Run: headless pygame with SDL's dummy video driver; simulated clock (each Clock.tick advances the game by its frame time, no real sleeping); random seed 0; keys injected as events and as key.get_pressed() state; mouse plan: one left click at the window centre at the start of phase 2, then a move to the lower-right quarter at the start of phase 3.
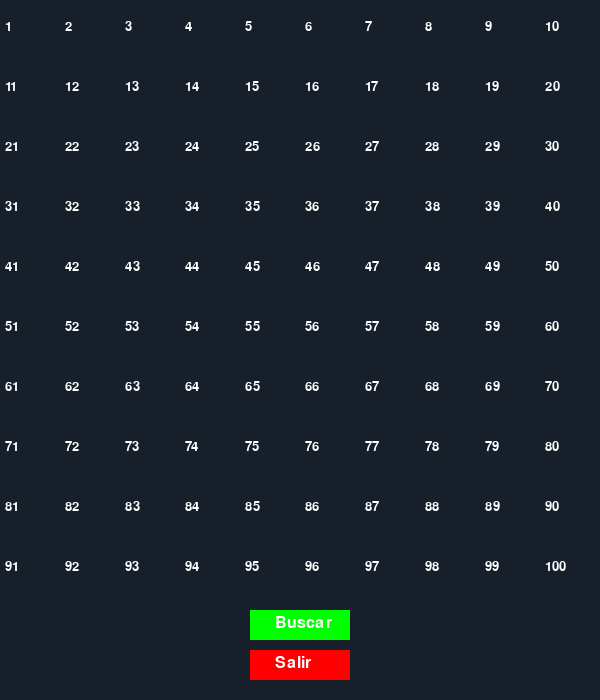
Frame 1 of 4 · flips 1–60 · no input
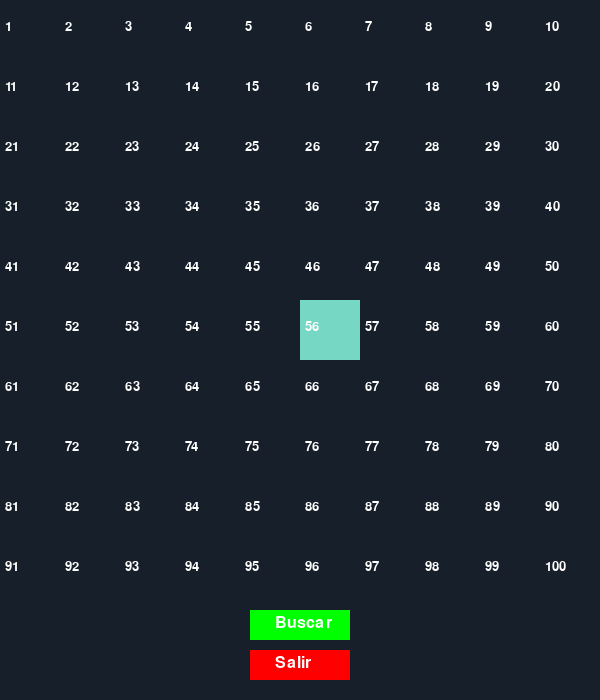
Frame 2 of 4 · flips 61–180 · clicked the window centre · tapped SPACE, RETURN · held RIGHT (→), D
Frame 3 of 4 · flips 181–300 · moved the mouse to the lower-right quarter · held DOWN (↓), S · screen unchanged from frame 2, image omitted
Frame 4 of 4 · flips 301–420 · held LEFT (←), A, UP (↑), W · screen unchanged from frame 3, image omitted

The pygame program that drew these frames:

import pygame
import heapq

pygame.init()
pygame.font.init()

ANCHO_VENTANA = 600
FILAS = 10
VENTANA = pygame.display.set_mode((ANCHO_VENTANA, ANCHO_VENTANA + 100))
pygame.display.set_caption("Visualización de A*")

BLANCO = (23, 32, 42)
NEGRO = (255,255,255)
GRIS = (128, 128, 128)
VERDE = (0, 255, 0)
ROJO = (255, 0, 0)
NARANJA = (118, 215, 196)
PURPURA = (128, 0, 128)
AZUL = (0, 0, 255)

COSTO_HORIZONTAL_VERTICAL = 10
COSTO_DIAGONAL = 14

class Nodo:
    def __init__(self, fila, col, ancho, total_filas):
        self.fila = fila
        self.col = col
        self.x = fila * ancho
        self.y = col * ancho
        self.color = BLANCO
        self.ancho = ancho
        self.total_filas = total_filas
        self.g = float("inf")
        self.h = 0
        self.f = float("inf")
        self.padre = None
        self.numero = col * total_filas + fila + 1

    def __lt__(self, otro):
        return self.f < otro.f

    def get_pos(self):
        return self.fila, self.col

    def es_pared(self):
        return self.color == NEGRO

    def es_inicio(self):
        return self.color == NARANJA

    def es_fin(self):
        return self.color == PURPURA

    def hacer_inicio(self):
        self.color = NARANJA

    def hacer_pared(self):
        self.color = NEGRO

    def hacer_fin(self):
        self.color = PURPURA

    def hacer_camino(self):
        if not self.es_inicio() and not self.es_fin():
            self.color = AZUL

    def dibujar(self, ventana):
        pygame.draw.rect(ventana, self.color, (self.x, self.y, self.ancho, self.ancho))
        font = pygame.font.Font(None, 20)
        text = font.render(str(self.numero), True, NEGRO)
        ventana.blit(text, (self.x + 5, self.y + 20))

def crear_grid(filas, ancho):
    grid = []
    ancho_nodo = ancho // filas
    for i in range(filas):
        grid.append([])
        for j in range(filas):
            nodo = Nodo(i, j, ancho_nodo, filas)
            grid[i].append(nodo)
    return grid

def heuristica(nodo1, nodo2):
    x1, y1 = nodo1.get_pos()
    x2, y2 = nodo2.get_pos()
    return abs(x1 - x2) + abs(y1 - y2)

def reconstruir_camino(nodo_actual):
    camino = []
    while nodo_actual.padre:
        camino.append(nodo_actual.numero)
        nodo_actual.hacer_camino()
        nodo_actual = nodo_actual.padre
    return camino[::-1]

def obtener_vecinos(nodo, grid):
    vecinos = []
    filas = len(grid)
    direcciones = [(-1, 0), (1, 0), (0, -1), (0, 1), (-1, -1), (-1, 1), (1, -1), (1, 1)]
    for d in direcciones:
        fila, col = nodo.fila + d[0], nodo.col + d[1]
        if 0 <= fila < filas and 0 <= col < filas:
            vecino = grid[fila][col]
            if not vecino.es_pared():
                vecinos.append((vecino, COSTO_DIAGONAL if d[0] != 0 and d[1] != 0 else COSTO_HORIZONTAL_VERTICAL))
    return vecinos

def algoritmo_a_estrella(grid, inicio, fin):
    inicio.g = 0
    inicio.h = heuristica(inicio, fin)
    inicio.f = inicio.h
    open_set = [(inicio.f, inicio)]
    heapq.heapify(open_set)

    while open_set:
        _, nodo_actual = heapq.heappop(open_set)

        if nodo_actual == fin:
            camino = reconstruir_camino(fin)
            print("Ruta más corta:", camino)
            return True

        for vecino, costo in obtener_vecinos(nodo_actual, grid):
            nuevo_g = nodo_actual.g + costo
            if nuevo_g < vecino.g:
                vecino.g = nuevo_g
                vecino.h = heuristica(vecino, fin)
                vecino.f = vecino.g + vecino.h
                vecino.padre = nodo_actual
                heapq.heappush(open_set, (vecino.f, vecino))
    return False

def obtener_click_pos(pos, filas, ancho):
    ancho_nodo = ancho // filas
    y, x = pos
    fila = y // ancho_nodo
    col = x // ancho_nodo
    return fila, col

def dibujar(ventana, grid, filas, ancho):
    ventana.fill(BLANCO)
    for fila in grid:
        for nodo in fila:
            nodo.dibujar(ventana)
    pygame.display.update()

def main():
    grid = crear_grid(FILAS, ANCHO_VENTANA)
    inicio = None
    fin = None
    boton_buscar_rect = pygame.Rect(ANCHO_VENTANA // 2 - 50, ANCHO_VENTANA + 10, 100, 30)
    boton_salir_rect = pygame.Rect(ANCHO_VENTANA // 2 - 50, ANCHO_VENTANA + 50, 100, 30)
    corriendo = True

    while corriendo:
        dibujar(VENTANA, grid, FILAS, ANCHO_VENTANA)
        pygame.draw.rect(VENTANA, VERDE, boton_buscar_rect)
        font = pygame.font.Font(None, 24)
        text = font.render("Buscar", True, NEGRO)
        VENTANA.blit(text, (ANCHO_VENTANA // 2 - 25, ANCHO_VENTANA + 15))
        pygame.draw.rect(VENTANA, ROJO, boton_salir_rect)
        text = font.render("Salir", True, NEGRO)
        VENTANA.blit(text, (ANCHO_VENTANA // 2 - 25, ANCHO_VENTANA + 55))
        pygame.display.update()

        for event in pygame.event.get():
            if event.type == pygame.QUIT:
                corriendo = False

            if pygame.mouse.get_pressed()[0]:
                pos = pygame.mouse.get_pos()
                if boton_buscar_rect.collidepoint(pos) and inicio and fin:
                    encontrado = algoritmo_a_estrella(grid, inicio, fin)
                    dibujar(VENTANA, grid, FILAS, ANCHO_VENTANA)

                    if encontrado:
                        esperando = True
                        while esperando:
                            for evento in pygame.event.get():
                                if evento.type == pygame.QUIT:
                                    corriendo = False
                                    esperando = False
                                elif evento.type == pygame.KEYDOWN or evento.type == pygame.MOUSEBUTTONDOWN:
                                    esperando = False

                    if not encontrado:
                        font = pygame.font.Font(None, 36)
                        mensaje = font.render("No hay camino posible", True, ROJO)
                        VENTANA.blit(mensaje, (ANCHO_VENTANA // 2 - 100, ANCHO_VENTANA // 2))
                        pygame.display.update()
                        pygame.time.delay(2000)
                        corriendo = False

                elif boton_salir_rect.collidepoint(pos):
                    corriendo = False

                else:
                    fila, col = obtener_click_pos(pos, FILAS, ANCHO_VENTANA)
                    nodo = grid[fila][col]
                    if not inicio and nodo != fin:
                        inicio = nodo
                        inicio.hacer_inicio()
                    elif not fin and nodo != inicio:
                        fin = nodo
                        fin.hacer_fin()
                    elif nodo != fin and nodo != inicio:
                        nodo.hacer_pared()

    pygame.quit()

main()
